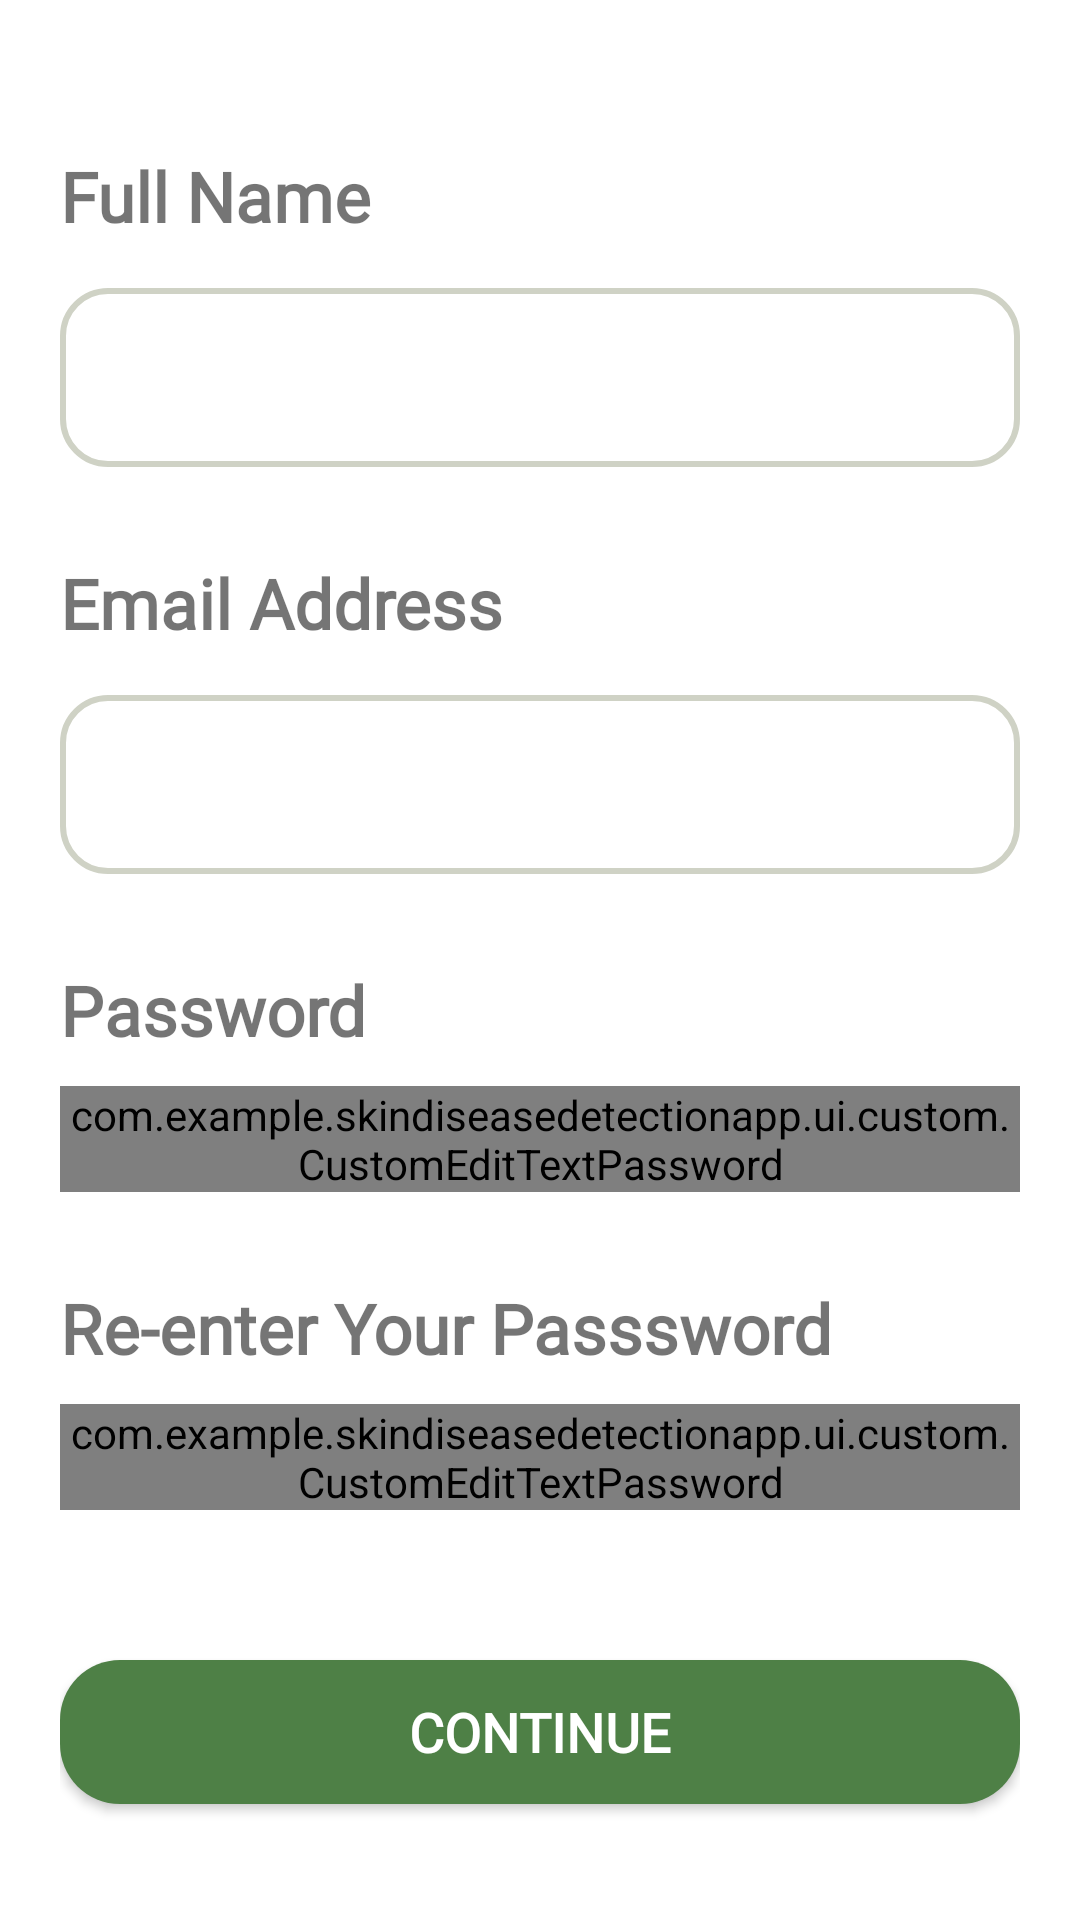

This screen was rendered from an Android layout file. Write that file and the resources it references.
<!-- AndroidManifest.xml: application theme Theme.SkinDiseaseDetectionApp -->
<!-- res/layout/activity_register.xml -->
<?xml version="1.0" encoding="utf-8"?>
<androidx.constraintlayout.widget.ConstraintLayout xmlns:android="http://schemas.android.com/apk/res/android"
    xmlns:app="http://schemas.android.com/apk/res-auto"
    xmlns:tools="http://schemas.android.com/tools"
    android:layout_width="match_parent"
    android:layout_height="match_parent"
    tools:context=".ui.auth.register.RegisterActivity"
    android:padding="20dp"
    >

    <TextView
        android:id="@+id/labelFullname"
        android:layout_width="wrap_content"
        android:layout_height="wrap_content"
        app:layout_constraintTop_toTopOf="parent"
        app:layout_constraintStart_toStartOf="parent"
        android:layout_marginTop="30dp"
        android:text="@string/full_name"
        android:textSize="23sp"
        android:textStyle="bold"
        android:fontFamily="@font/nunito_regular"
        />
    <com.google.android.material.textfield.TextInputLayout
        style="@style/Widget.MaterialComponents.TextInputLayout.OutlinedBox"
        android:layout_marginTop="10dp"
        android:id="@+id/layoutName"
        android:textStyle="bold"
        android:fontFamily="@font/nunito_regular"
        android:layout_width="match_parent"
        android:layout_height="wrap_content"
        app:layout_constraintEnd_toEndOf="parent"
        app:layout_constraintStart_toStartOf="parent"
        app:layout_constraintTop_toBottomOf="@id/labelFullname">

        <com.google.android.material.textfield.TextInputEditText
            android:id="@+id/inputName"
            android:background="@drawable/rounded_text"
            android:layout_height="wrap_content"
            android:layout_width="match_parent"
            android:textStyle="bold"
            android:fontFamily="@font/nunito_regular"
            android:textSize="19sp"
            />
    </com.google.android.material.textfield.TextInputLayout>

    <TextView
        android:id="@+id/labelEmail"
        android:layout_width="wrap_content"
        android:layout_height="wrap_content"
        app:layout_constraintTop_toBottomOf="@id/layoutName"
        app:layout_constraintStart_toStartOf="parent"
        android:layout_marginTop="30dp"
        android:text="@string/email_address"
        android:textSize="23sp"
        android:textStyle="bold"
        android:fontFamily="@font/nunito_regular"
        />

    <com.google.android.material.textfield.TextInputLayout
        style="@style/Widget.MaterialComponents.TextInputLayout.OutlinedBox"
        android:layout_marginTop="10dp"
        android:id="@+id/layoutEmail"
        android:layout_width="match_parent"
        android:layout_height="wrap_content"
        app:layout_constraintEnd_toEndOf="parent"
        app:layout_constraintStart_toStartOf="parent"
        android:textStyle="bold"
        android:fontFamily="@font/nunito_regular"
        app:layout_constraintTop_toBottomOf="@+id/labelEmail"
        >

        <com.google.android.material.textfield.TextInputEditText
            android:id="@+id/inputEmail"
            android:background="@drawable/rounded_text"
            android:layout_height="wrap_content"
            android:layout_width="match_parent"
            android:textStyle="bold"
            android:fontFamily="@font/nunito_regular"
            android:textSize="19sp"
            />
    </com.google.android.material.textfield.TextInputLayout>

    <TextView
        android:id="@+id/labelPassword"
        android:layout_width="wrap_content"
        android:layout_height="wrap_content"
        app:layout_constraintTop_toBottomOf="@id/layoutEmail"
        app:layout_constraintStart_toStartOf="parent"
        android:layout_marginTop="30dp"
        android:text="@string/password"
        android:textSize="23sp"
        android:textStyle="bold"
        android:fontFamily="@font/nunito_regular"
        />


    <com.google.android.material.textfield.TextInputLayout
        android:layout_marginTop="10dp"
        style="@style/Widget.MaterialComponents.TextInputLayout.OutlinedBox"
        android:id="@+id/layoutPassword"
        android:layout_width="match_parent"
        android:layout_height="wrap_content"
        app:layout_constraintEnd_toEndOf="parent"
        app:layout_constraintStart_toStartOf="parent"
        android:textStyle="bold"
        android:fontFamily="@font/nunito_regular"
        app:layout_constraintTop_toBottomOf="@+id/labelPassword"
        >

        <com.example.skindiseasedetectionapp.ui.custom.CustomEditTextPassword
            android:id="@+id/inputPassword"
            android:inputType="textPassword"
            android:background="@drawable/rounded_text"
            android:drawablePadding="10dp"
            android:layout_height="wrap_content"
            android:layout_width="match_parent"
            android:textSize="19sp"
            />
    </com.google.android.material.textfield.TextInputLayout>

    <TextView
        android:id="@+id/labelPassword2"
        android:layout_width="wrap_content"
        android:layout_height="wrap_content"
        app:layout_constraintTop_toBottomOf="@id/layoutPassword"
        app:layout_constraintStart_toStartOf="parent"
        android:layout_marginTop="30dp"
        android:text="@string/re_enter_your_passsword"
        android:textSize="23sp"
        android:textStyle="bold"
        android:fontFamily="@font/nunito_regular"
        />

    <com.google.android.material.textfield.TextInputLayout
        android:layout_marginTop="10dp"
        style="@style/Widget.MaterialComponents.TextInputLayout.OutlinedBox"
        android:id="@+id/layoutPassword2"
        android:layout_width="match_parent"
        android:layout_height="wrap_content"
        app:layout_constraintEnd_toEndOf="parent"
        app:layout_constraintStart_toStartOf="parent"
        android:textStyle="bold"
        android:fontFamily="@font/nunito_regular"
        app:layout_constraintTop_toBottomOf="@+id/labelPassword2"
        >

        <com.example.skindiseasedetectionapp.ui.custom.CustomEditTextPassword
            android:id="@+id/inputPassword2"
            android:inputType="textPassword"
            android:background="@drawable/rounded_text"
            android:drawablePadding="10dp"
            android:layout_height="wrap_content"
            android:layout_width="match_parent"
            android:textSize="19sp"
            android:textStyle="bold"
            android:fontFamily="@font/nunito_regular"

            />
    </com.google.android.material.textfield.TextInputLayout>

    <androidx.appcompat.widget.AppCompatButton
        android:layout_width="match_parent"
        android:layout_height="wrap_content"
        android:id="@+id/btnRegister"
        android:background="@drawable/rounded_button_green"
        android:text="Continue"
        app:layout_constraintTop_toBottomOf="@+id/layoutPassword2"
        app:layout_constraintStart_toStartOf="@id/layoutPassword2"
        app:layout_constraintEnd_toEndOf="@id/layoutPassword2"
        android:layout_marginTop="50dp"
        android:textColor="@color/white"
        android:textSize="18sp"
        android:textStyle="bold"
        android:fontFamily="@font/nunito_regular"
        />

    <ProgressBar
        android:id="@+id/progressBar"
        style="?android:attr/progressBarStyle"
        android:layout_width="wrap_content"
        android:layout_height="wrap_content"
        app:layout_constraintBottom_toBottomOf="parent"
        app:layout_constraintEnd_toEndOf="parent"
        app:layout_constraintStart_toStartOf="parent"
        app:layout_constraintTop_toTopOf="parent"
        tools:visibility="visible"
        android:visibility="gone"
        android:indeterminate="true"
        android:indeterminateTint="@android:color/black"
        />




</androidx.constraintlayout.widget.ConstraintLayout>
<!-- resources referenced by this layout -->
<resources>
  <color name="white">#FFFFFFFF</color>
  <!-- drawable rounded_button_green (drawable) -->
  <?xml version="1.0" encoding="utf-8"?>
  <shape xmlns:android="http://schemas.android.com/apk/res/android">
          <corners  android:radius="20dp"/>
          <solid android:color="@color/greenButton" />
  </shape>
  <!-- drawable rounded_text (drawable) -->
  <?xml version="1.0" encoding="utf-8"?>
  <selector xmlns:android="http://schemas.android.com/apk/res/android" >
      <item android:state_enabled="true"
          android:state_focused="true">
          <shape android:padding="10dp" android:shape="rectangle">
              <solid android:color="@color/white" />
              <stroke android:width="2dp" android:color="@color/blue" />
              <corners android:bottomLeftRadius="15dp" android:bottomRightRadius="15dp" android:topLeftRadius="15dp" android:topRightRadius="15dp" />
          </shape>
      </item>
      <item android:state_enabled="true">
          <shape android:padding="10dp"
              android:shape="rectangle">
              <solid android:color="#FFFFFF" />
              <stroke android:width="2dp" android:color="@color/gray" />
              <corners android:bottomLeftRadius="15dp" android:bottomRightRadius="15dp" android:topLeftRadius="15dp" android:topRightRadius="15dp" />
          </shape>
      </item>
  </selector>
  <string name="email_address">Email Address</string>
  <string name="full_name">Full Name</string>
  <string name="password">Password</string>
  <string name="re_enter_your_passsword">Re-enter Your Passsword</string>
  <style name="Theme.SkinDiseaseDetectionApp" parent="Theme.MaterialComponents.Light">
          
          <item name="colorPrimary">@color/white</item>
          <item name="colorPrimaryVariant">@color/purple_700</item>
          <item name="colorOnPrimary">@color/white</item>
          
          <item name="colorSecondary">@color/teal_200</item>
          <item name="colorSecondaryVariant">@color/teal_700</item>
          <item name="colorOnSecondary">@color/black</item>
          
          <item name="android:statusBarColor" tools:targetApi="l">?attr/colorPrimaryVariant</item>
          
      </style>
  <color name="greenButton">#4E8046</color>
  <color name="blue">#4734BC</color>
  <color name="gray">#CFD2C5</color>
  <color name="purple_700">#FF3700B3</color>
  <color name="teal_200">#FF03DAC5</color>
  <color name="teal_700">#FF018786</color>
  <color name="black">#FF000000</color>
</resources>
